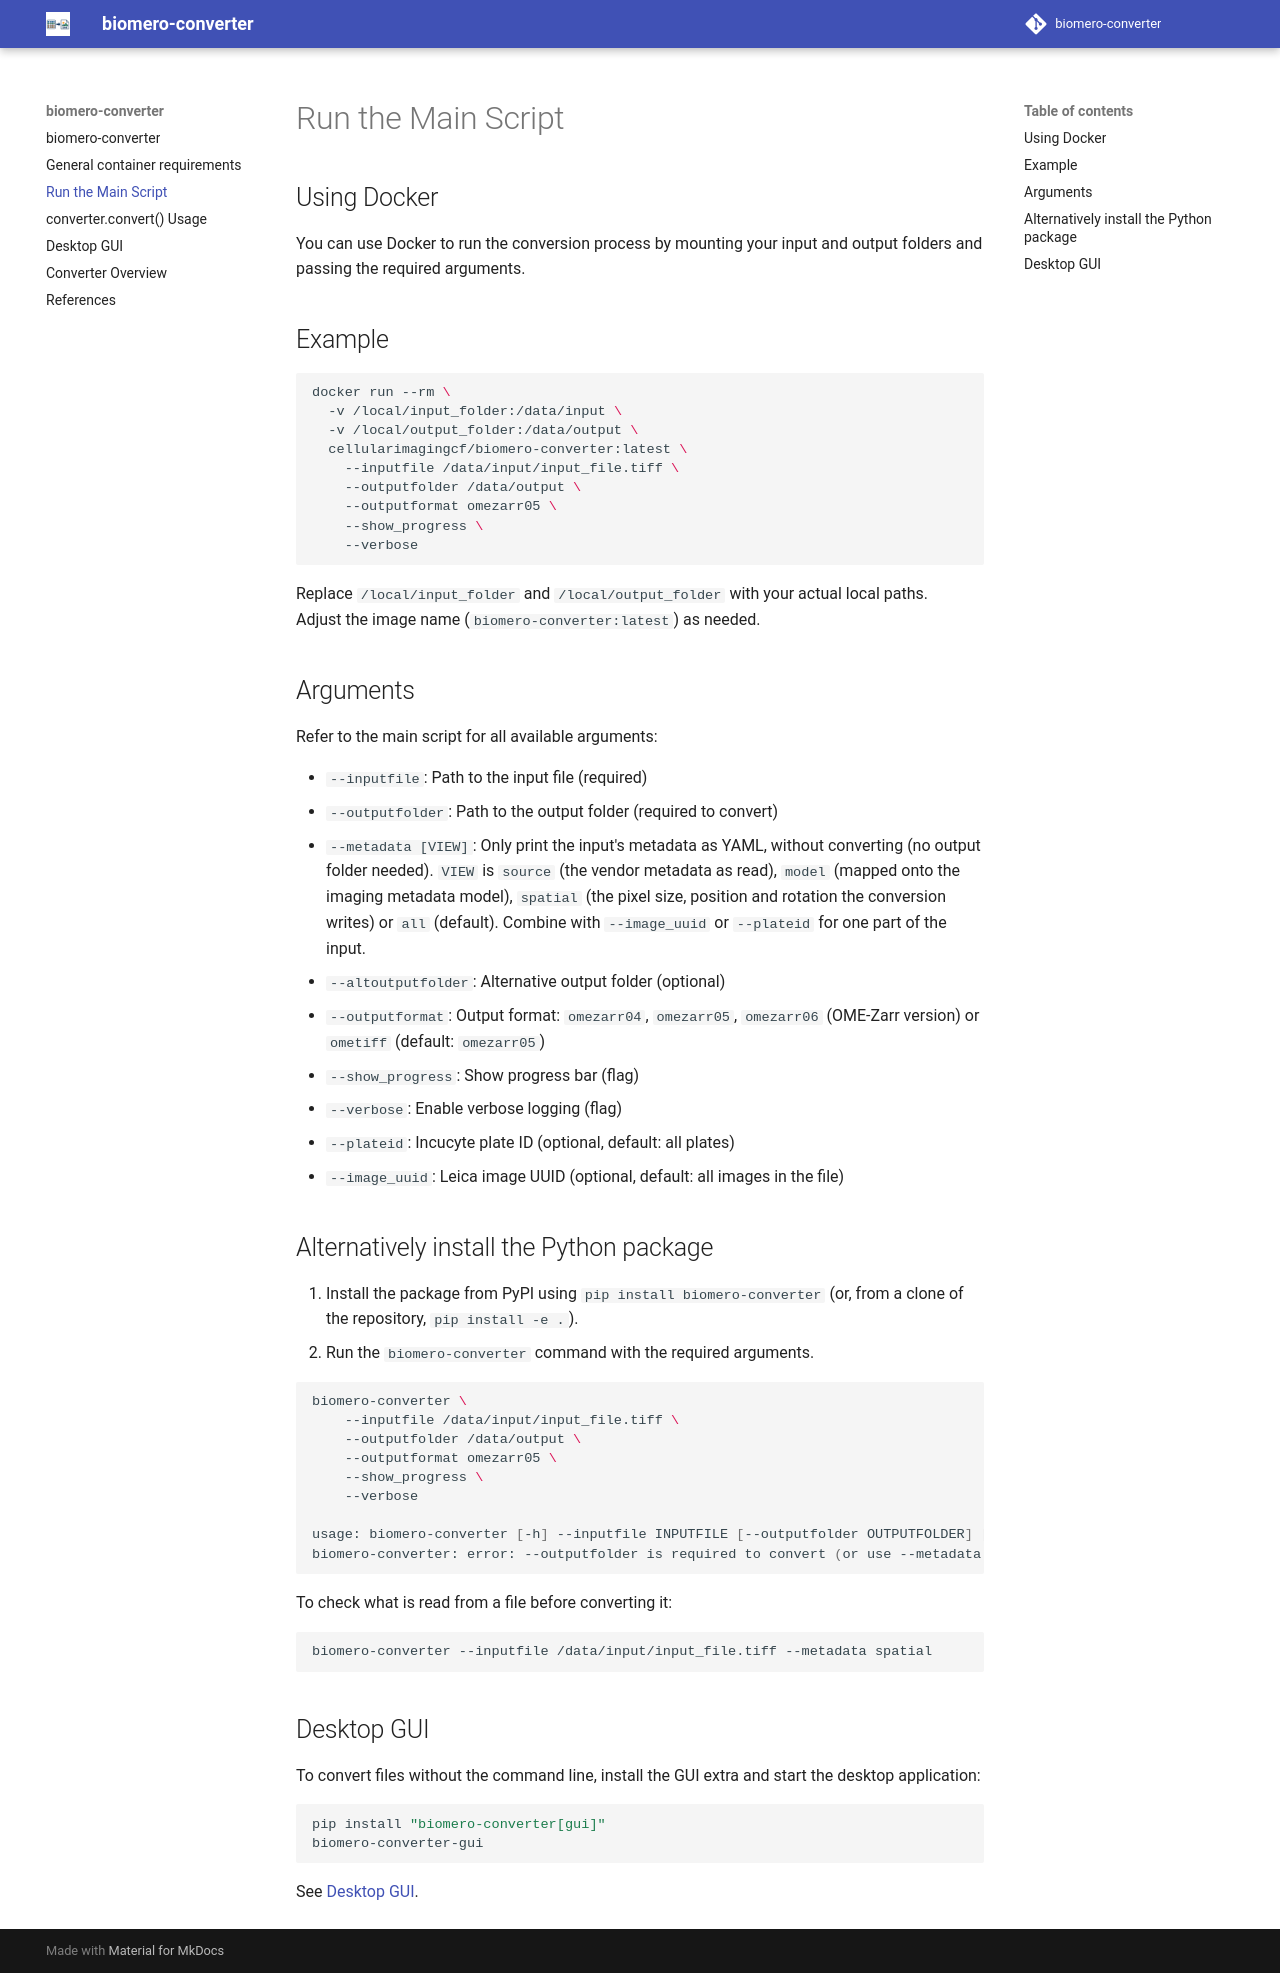

repository: NL-BioImaging/biomero-converter · page: main/index.html · generator: mkdocs

# Run the Main Script

## Using Docker

You can use Docker to run the conversion process by mounting your input and output folders and passing the required arguments.

## Example

```sh
docker run --rm \
  -v /local/input_folder:/data/input \
  -v /local/output_folder:/data/output \
  cellularimagingcf/biomero-converter:latest \
    --inputfile /data/input/input_file.tiff \
    --outputfolder /data/output \
    --outputformat omezarr05 \
    --show_progress \
    --verbose
```

Replace `/local/input_folder` and `/local/output_folder` with your actual local paths.  
Adjust the image name (`biomero-converter:latest`) as needed.

## Arguments

Refer to the main script for all available arguments:

- `--inputfile`: Path to the input file (required)
- `--outputfolder`: Path to the output folder (required to convert)
- `--metadata [VIEW]`: Only print the input's metadata as YAML, without converting (no output folder needed).
  `VIEW` is `source` (the vendor metadata as read), `model` (mapped onto the imaging metadata model), `spatial`
  (the pixel size, position and rotation the conversion writes) or `all` (default). Combine with `--image_uuid` or
  `--plateid` for one part of the input.
- `--altoutputfolder`: Alternative output folder (optional)
- `--outputformat`: Output format: `omezarr04`, `omezarr05`, `omezarr06` (OME-Zarr version) or `ometiff` (default: `omezarr05`)
- `--show_progress`: Show progress bar (flag)
- `--verbose`: Enable verbose logging (flag)
- `--plateid`: Incucyte plate ID (optional, default: all plates)
- `--image_uuid`: Leica image UUID (optional, default: all images in the file)

## Alternatively install the Python package

1. Install the package from PyPI using `pip install biomero-converter`
   (or, from a clone of the repository, `pip install -e .`).
2. Run the `biomero-converter` command with the required arguments.

```sh
biomero-converter \
    --inputfile /data/input/input_file.tiff \
    --outputfolder /data/output \
    --outputformat omezarr05 \
    --show_progress \
    --verbose
    
usage: biomero-converter [-h] --inputfile INPUTFILE [--outputfolder OUTPUTFOLDER] [--metadata [{all,source,model,spatial}]] ...
biomero-converter: error: --outputfolder is required to convert (or use --metadata to only print the metadata)
```

To check what is read from a file before converting it:

```sh
biomero-converter --inputfile /data/input/input_file.tiff --metadata spatial
```

## Desktop GUI

To convert files without the command line, install the GUI extra and start the desktop application:

```sh
pip install "biomero-converter[gui]"
biomero-converter-gui
```

See [Desktop GUI](gui.md).
